Run: headless pygame with SDL's dummy video driver; simulated clock (each Clock.tick advances the game by its frame time, no real sleeping); random seed 0; keys injected as events and as key.get_pressed() state; no mouse input.
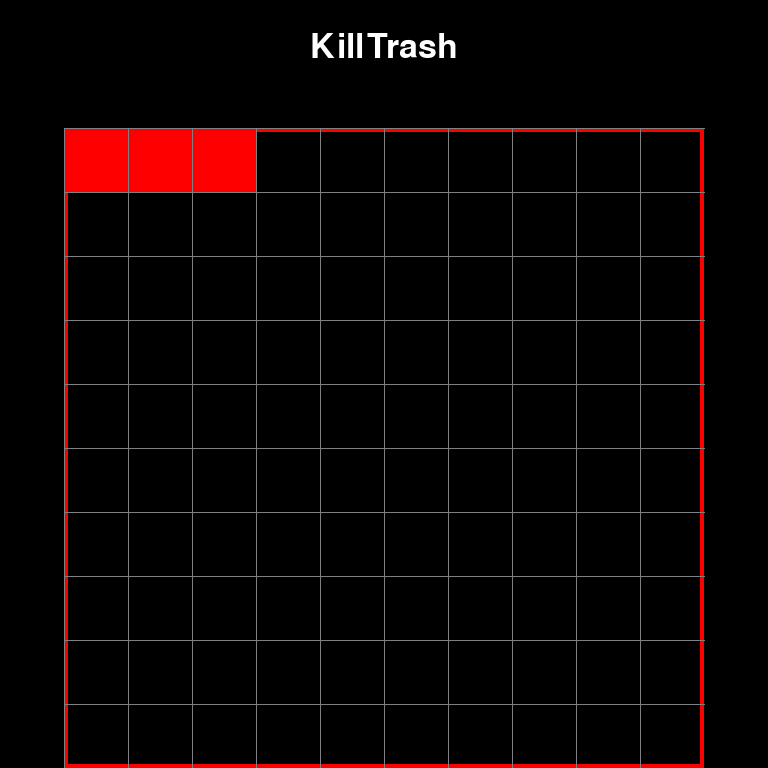
Frame 1 of 4 · flips 1–60 · no input
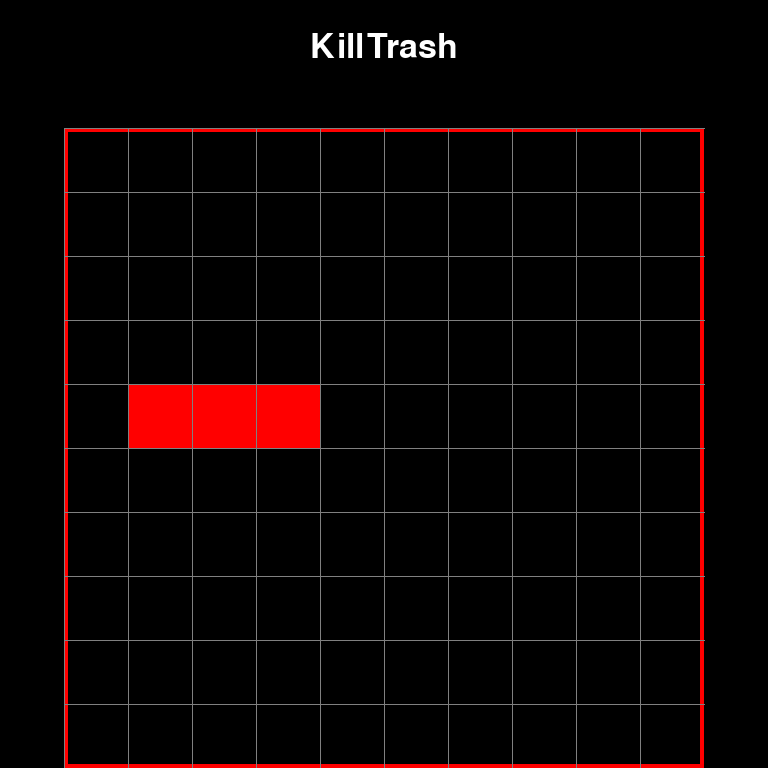
Frame 2 of 4 · flips 61–180 · tapped SPACE, RETURN · held RIGHT (→), D
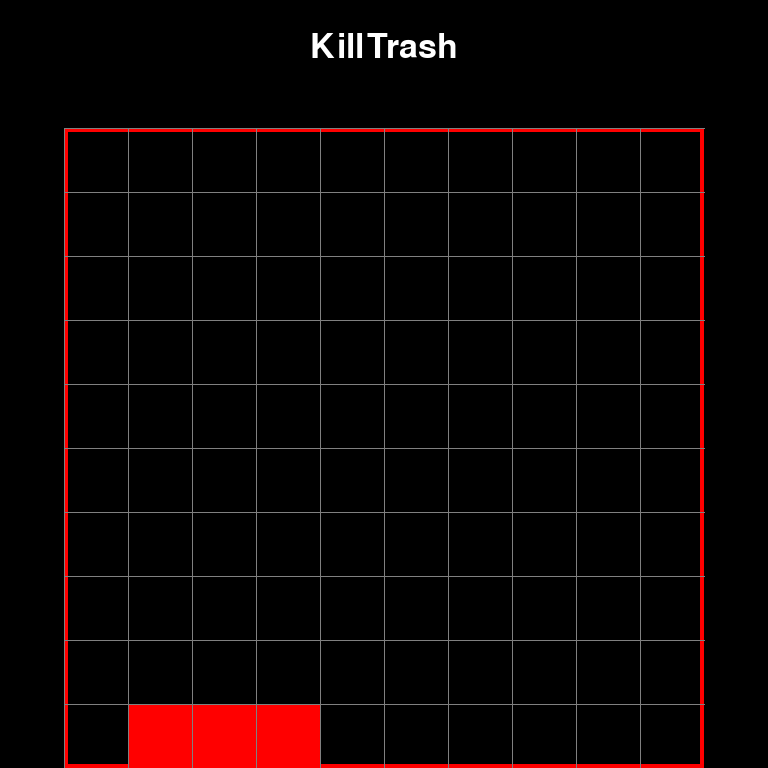
Frame 3 of 4 · flips 181–300 · held DOWN (↓), S
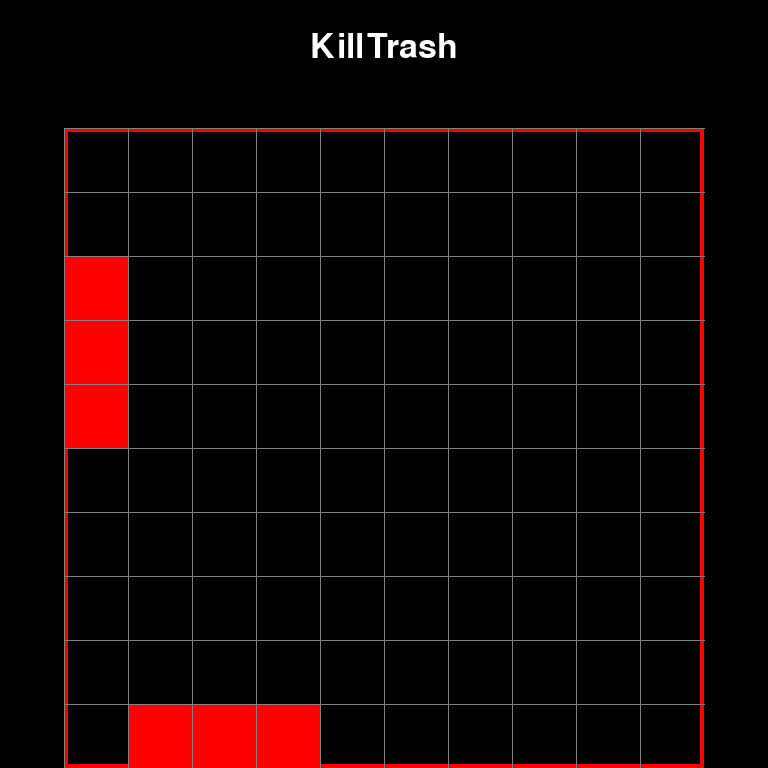
Frame 4 of 4 · flips 301–420 · held LEFT (←), A, UP (↑), W

The pygame program that drew these frames:

import pygame
import random

# creating the data structure for pieces
# setting up global vars
# functions
# - create_grid
# - draw_grid
# - draw_window
# - rotating shape in main
# - setting up the main

"""
10 x 20 square grid

"""

pygame.font.init()

# GLOBALS VARS
s_width = 768
s_height = 768
play_width = 640  # meaning 300 // 10 = 30 width per block
play_height = 640  # meaning 600 // 20 = 20 height per block
block_size = 64

top_left_x = (s_width - play_width) // 2
top_left_y = s_height - play_height

# SHAPE FORMATS

LL = [['.....',
      '.....',
      '.000.',
      '.....',
      '.....'],
     ['.....',
      '..0..',
      '..0..',
      '..0..',
      '.....']]

L = [['.....',
      '.....',
      '..0..',
      '..00.',
      '.....'],
     ['.....',
      '..00.',
      '..0..',
      '.....',
      '.....'],
     ['.....',
      '..00.',
      '...0.',
      '.....',
      '.....'],
     ['.....',
      '...0.',
      '..00.',
      '.....',
      '.....']]



shapes = [L,LL]
shape_colors = [(0, 255, 0), (255, 0, 0)]


# index 0 - 1 represent shape
# Only 2 shapes


class Piece(object):
    row = 10
    col = 10

    def __init__(self,x, y, shape):
        self.x = x
        self.y = y
        self.shape = shape
        self.color = shape_colors[shapes.index(shape)]
        self.rotation = 0


def create_grid(locked_positions={}):
    # creates a black 10 by 10 grid
    grid = [[(0,0,0) for i in range(10)]for i in range(20)]

    for row in range(len(grid)):
        for col in range(len(grid)):
            if(col, row) in locked_positions:
                c = locked_positions[(col,row)]
                grid[row][col] = c
    return grid

def convert_shape_format(shape):
    positions = []
    # Getting the sublist for each rotation
    format = shape.shape[shape.rotation % len(shape.shape)]

    # Checking every line
    for i, line  in  enumerate(format):
        row = list(line)
        for j, column in enumerate(row):
            if column == '0':
                positions.append((shape.x +j, shape.y + i))

    for i , pos in enumerate(positions):
        # offset shape left and up
        positions[i] = pos[0] - 2, pos[1] - 4

    return positions




def valid_space(shape, grid):
    accepted_positions = [[(j, i) for j in range(10) if grid[i][j] == (0, 0, 0)] for i in range(10)]
    accepted_positions = [j for sub in accepted_positions for j in sub]
    formatted = convert_shape_format(shape)
    for pos in formatted:
        if pos not in accepted_positions:
            if pos[1] > -1:
                return False
    return True


def check_lost(positions):
    for pos in positions:
        x, y = pos
        if y < 1:
            return True

    return False


def get_shape():
    global shapes, shape_colors

    return Piece(1,0, random.choice(shapes))


def draw_text_middle(text, size, color, surface):
    pass


def draw_grid(surface, row, col):
    # start_pos x, y
    sx = top_left_x
    sy = top_left_y

    # Grid lines
    for i in range(row):
        pygame.draw.line(surface, (128,128,128), (sx, sy + i*block_size), (sx + play_width, sy + i*block_size))
        for j in range(col):
            pygame.draw.line(surface, (128,128,128), (sx+ j *block_size, sy), (sx + j* block_size , sy + play_height))





def clear_rows(grid, locked):
    pass


def draw_next_shape(shape, surface):
    pass


def draw_window(surface, grid):
    row = 10
    col = 10
    surface.fill((0, 0, 0))

    pygame.font.init()
    font = pygame.font.SysFont('Grand9K Pixel', 50)
    label = font.render('KillTrash', 1, (255, 255, 255))

    surface.blit(label, (top_left_x + play_width / 2 - (label.get_width() / 2), 30))

    for i in range(len(grid)):
        for j in range(len(grid[i])):
            pygame.draw.rect(surface, grid[i][j],
                             (top_left_x + j * block_size, top_left_y + i * block_size, block_size, block_size), 0)
    # boarder for grid
    pygame.draw.rect(surface, (255, 0, 0), (top_left_x, top_left_y, play_width, play_height), 4)

    draw_grid(surface, row, col)
    pygame.display.update()

def main(win):
    lock_positions = {}
    grid = create_grid(lock_positions)
    change_piece = False
    run = True
    current_piece = get_shape()
    next_piece = get_shape()
    clock = pygame.time.Clock()
    fall_time = 0
    fall_speed = 0.40

    while run:
        grid = create_grid(lock_positions)
        fall_time += clock.get_rawtime()
        clock.tick()
        #Music here
        #################
        if fall_time /1000 > fall_speed:
            fall_time = 0
            current_piece.y += 1
            if not(valid_space(current_piece, grid) and current_piece.y > 0):
                current_piece.y -= 1
                change_piece = True


        #Key press check
        for event in pygame.event.get():
            if event.type == pygame.QUIT:
                run = False

            if event.type == pygame.KEYDOWN:
                #Left
                if event.key == pygame.K_LEFT:
                    current_piece.x -= 1
                    #check boarder
                    if not(valid_space(current_piece, grid)):
                        current_piece.x += 1
                #Right
                if event.key == pygame.K_RIGHT:
                    current_piece.x += 1
                    if not (valid_space(current_piece, grid)):
                        current_piece.x -= 1
                #Down
                if event.key == pygame.K_DOWN:
                    current_piece.y += 1
                    if not(valid_space(current_piece,grid)):
                        current_piece.y -= 1
                #UP
                if event.key == pygame.K_UP:
                    current_piece.rotation += 1
                    if not (valid_space(current_piece, grid)):
                        current_piece -= 1

        shape_pos = convert_shape_format(current_piece)

        for i in range(len(shape_pos)):
            x, y = shape_pos[i]
            if y > -1:
                grid[y][x] = current_piece.color

        if change_piece:
            for pos in shape_pos:
                p = (pos[0], pos[1])
                lock_positions[p] = current_piece.color
            current_piece = next_piece
            next_piece = get_shape()
            change_piece = False

        draw_window(win, grid)
        if check_lost(lock_positions):
            run = False

    pygame.display.quit()
def main_menu(win):
    main(win)

win = pygame.display.set_mode((s_width, s_height))
pygame.display.set_caption('KillTrash')
main_menu(win)  # start game
